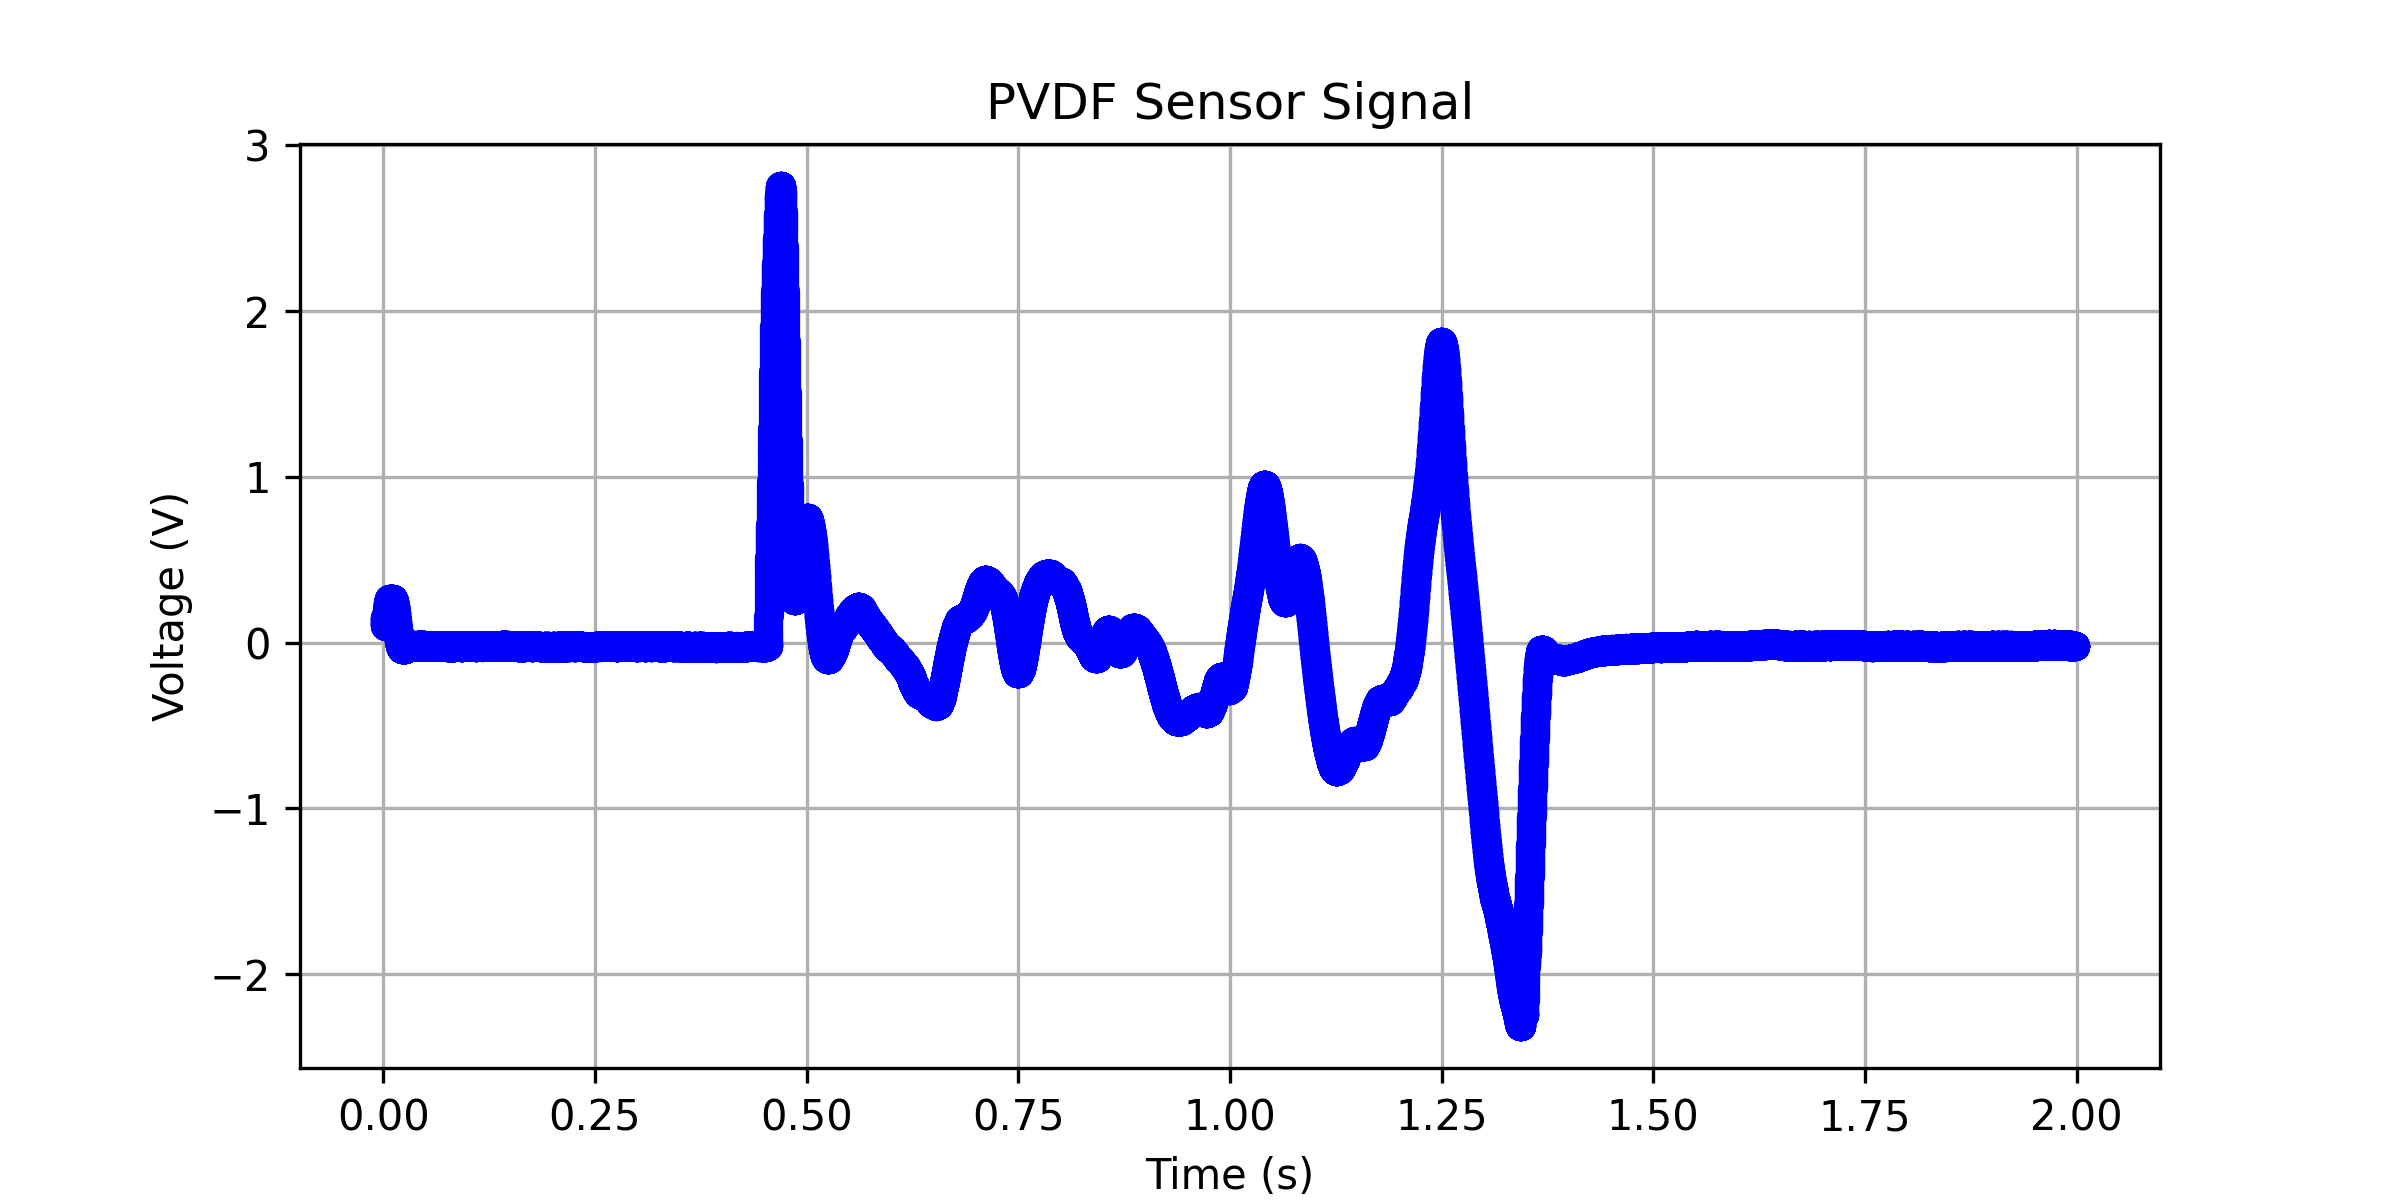

The data file committed next to this chart (first rows):
0.00131199999999998, 0.151752713797998
0.001344, 0.1517
0.001376, 0.1515
0.001408, 0.151
0.00144, 0.1503
0.001472, 0.1495
0.001504, 0.1484
0.001536, 0.1472
0.001568, 0.1459
0.0016, 0.1444
0.001632, 0.1429
0.001664, 0.1413
0.001696, 0.1396
0.001728, 0.1379
0.00176, 0.1361
0.001792, 0.1343
0.001824, 0.1324
0.001856, 0.1306
0.001888, 0.1287
0.00192, 0.1269
0.001952, 0.125
0.001984, 0.1232
0.002016, 0.1214
0.002048, 0.1196
0.00208, 0.1179
0.002112, 0.1162
0.002144, 0.1146
0.002176, 0.113
0.002208, 0.1115
0.00224, 0.1101
0.002272, 0.1088
0.002304, 0.1075
0.002336, 0.1063
0.002368, 0.1052
0.0024, 0.1042
0.002432, 0.1033
0.002464, 0.1024
0.002496, 0.1017
0.002528, 0.101
0.00256, 0.1004
0.002592, 0.09996
0.002624, 0.09957
0.002656, 0.09927
0.002688, 0.09907
0.00272, 0.09897
0.002752, 0.09895
0.002784, 0.09902
0.002816, 0.09917
0.002848, 0.09939
0.00288, 0.09967
0.002912, 0.1
0.002944, 0.1004
0.002976, 0.101
0.003008, 0.1015
0.00304, 0.1022
0.003072, 0.1029
0.003104, 0.1037
0.003136, 0.1046
0.003168, 0.1055
0.0032, 0.1065
0.003232, 0.1076
... 62,358 more rows
